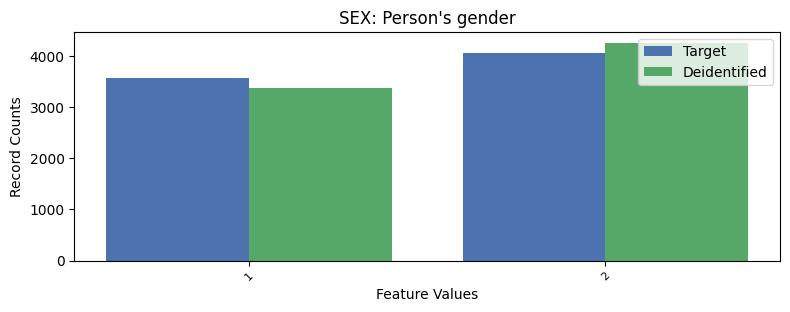

The table this chart was drawn from, first rows:
, SEX, count_target, count_deidentified
0, 2, 4058, 4255
1, 1, 3576, 3379
